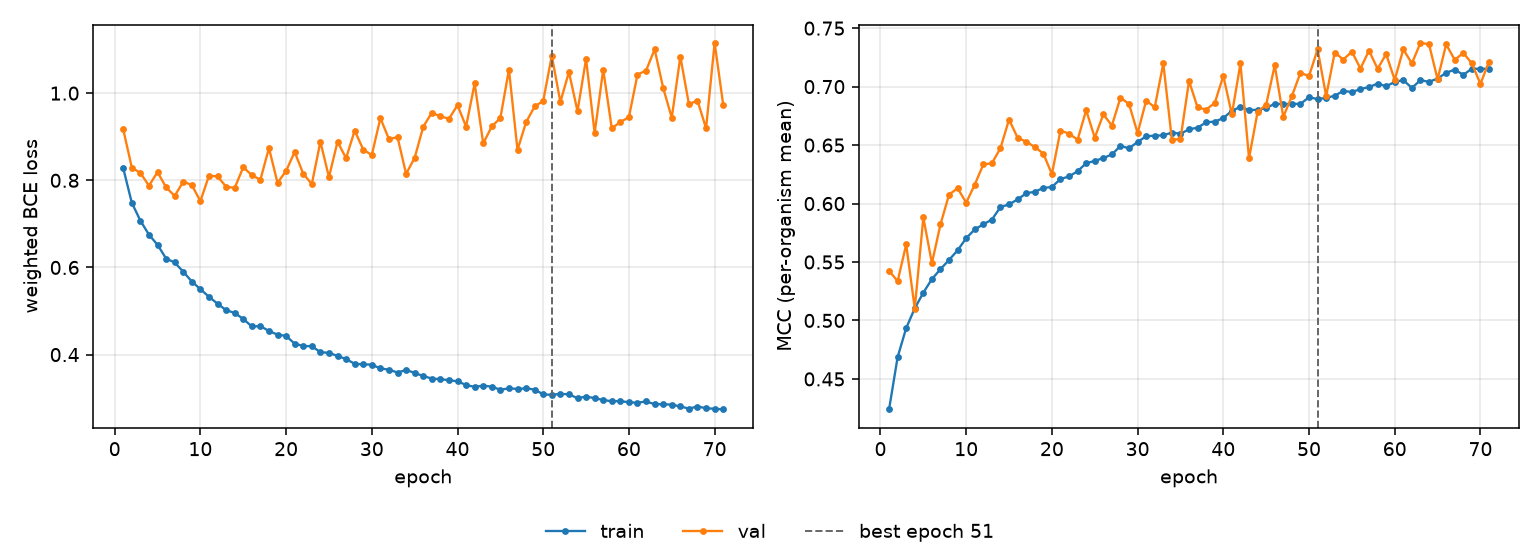

The file beside this chart, header and first rows:
epoch, tr_loss, vl_loss, tr_mcc, vl_mcc, is_best
1, 0.8276, 0.9166, 0.424, 0.5424, False
2, 0.7483, 0.8291, 0.4687, 0.5336, False
3, 0.7074, 0.8169, 0.4935, 0.565, False
4, 0.6752, 0.7876, 0.5104, 0.5102, False
5, 0.652, 0.8188, 0.5238, 0.5881, False
6, 0.6204, 0.7839, 0.5354, 0.5489, False
7, 0.6114, 0.7641, 0.5438, 0.5822, False
8, 0.5902, 0.797, 0.5518, 0.6076, False
9, 0.5677, 0.7891, 0.56, 0.6131, False
10, 0.5502, 0.7522, 0.5704, 0.6007, False
11, 0.5327, 0.8104, 0.5779, 0.6162, False
12, 0.5168, 0.809, 0.5822, 0.6334, False
13, 0.502, 0.7853, 0.5863, 0.6344, False
14, 0.4956, 0.7825, 0.597, 0.6473, False
15, 0.4819, 0.83, 0.5993, 0.6719, False
16, 0.4645, 0.8119, 0.6035, 0.6562, False
17, 0.4654, 0.8012, 0.6087, 0.6529, False
18, 0.4542, 0.874, 0.6101, 0.6484, False
19, 0.4457, 0.7942, 0.6133, 0.6427, False
20, 0.443, 0.8216, 0.6141, 0.6251, False
21, 0.425, 0.8651, 0.621, 0.6624, False
22, 0.4197, 0.8152, 0.6231, 0.6598, False
23, 0.4193, 0.7913, 0.6277, 0.6546, False
24, 0.4055, 0.8885, 0.6345, 0.6798, False
25, 0.404, 0.8074, 0.6365, 0.6563, False
26, 0.3969, 0.8885, 0.6389, 0.6763, False
27, 0.3897, 0.8507, 0.642, 0.6667, False
28, 0.3789, 0.9142, 0.6493, 0.6905, False
29, 0.3777, 0.8705, 0.6472, 0.6851, False
30, 0.3769, 0.8579, 0.6526, 0.6602, False
31, 0.3681, 0.9427, 0.6576, 0.688, False
32, 0.3655, 0.8947, 0.658, 0.6824, False
33, 0.3588, 0.8991, 0.6583, 0.7198, False
34, 0.3647, 0.8148, 0.6607, 0.6546, False
35, 0.358, 0.8515, 0.6596, 0.6551, False
36, 0.3507, 0.9228, 0.6635, 0.7048, False
37, 0.3451, 0.9551, 0.6649, 0.6821, False
38, 0.3436, 0.9468, 0.6694, 0.6804, False
39, 0.3413, 0.9413, 0.6701, 0.686, False
40, 0.3387, 0.9723, 0.673, 0.7091, False
41, 0.3302, 0.9234, 0.6794, 0.6763, False
42, 0.3258, 1.022, 0.6826, 0.7198, False
43, 0.3287, 0.8846, 0.68, 0.6387, False
44, 0.3264, 0.9237, 0.6801, 0.6783, False
45, 0.3193, 0.9428, 0.6816, 0.6845, False
46, 0.3225, 1.054, 0.6853, 0.7182, False
47, 0.3211, 0.8697, 0.685, 0.674, False
48, 0.3225, 0.9334, 0.6853, 0.6918, False
49, 0.3198, 0.9696, 0.6851, 0.7118, False
50, 0.3086, 0.9821, 0.6909, 0.7089, False
51, 0.3077, 1.086, 0.6893, 0.7319, True
52, 0.3099, 0.9796, 0.6904, 0.6918, False
53, 0.3089, 1.049, 0.6921, 0.7291, False
54, 0.2999, 0.9585, 0.6964, 0.7232, False
55, 0.3037, 1.079, 0.6953, 0.7299, False
56, 0.2999, 0.9081, 0.6979, 0.7154, False
57, 0.2959, 1.054, 0.6996, 0.7308, False
58, 0.2928, 0.9193, 0.7026, 0.7152, False
59, 0.2935, 0.9337, 0.7003, 0.7278, False
60, 0.2904, 0.9451, 0.704, 0.7057, False
... 11 more rows
